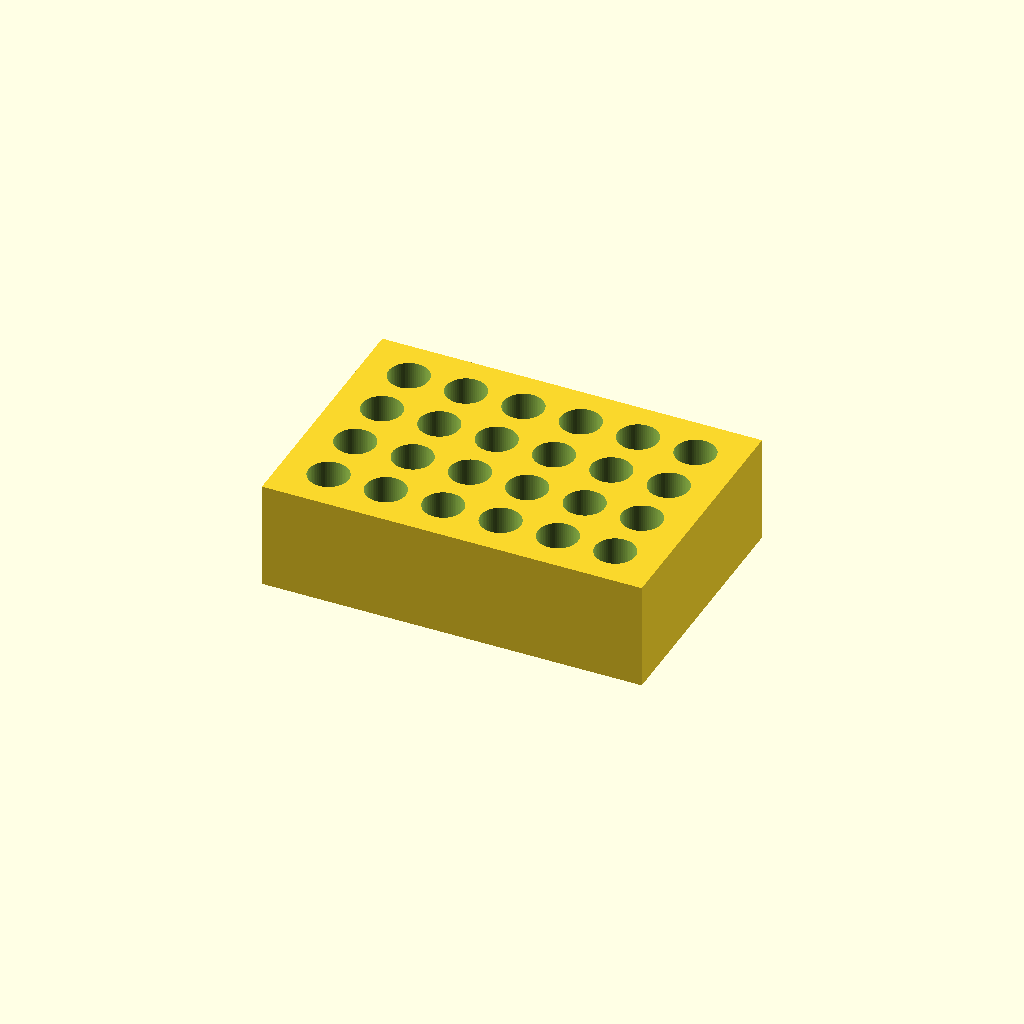
Cell 1: rendered with the file's own defaults.
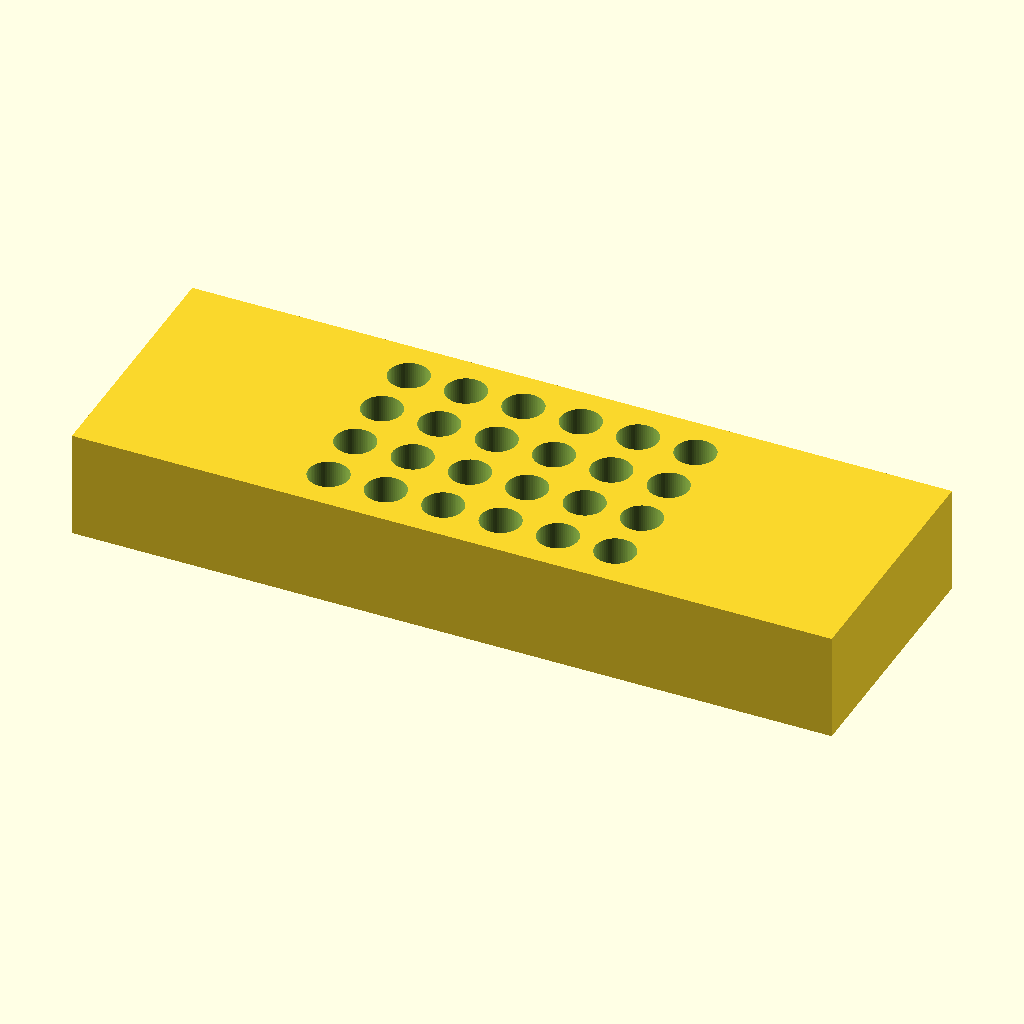
Cell 2: block_length = 212 (everything else at default).
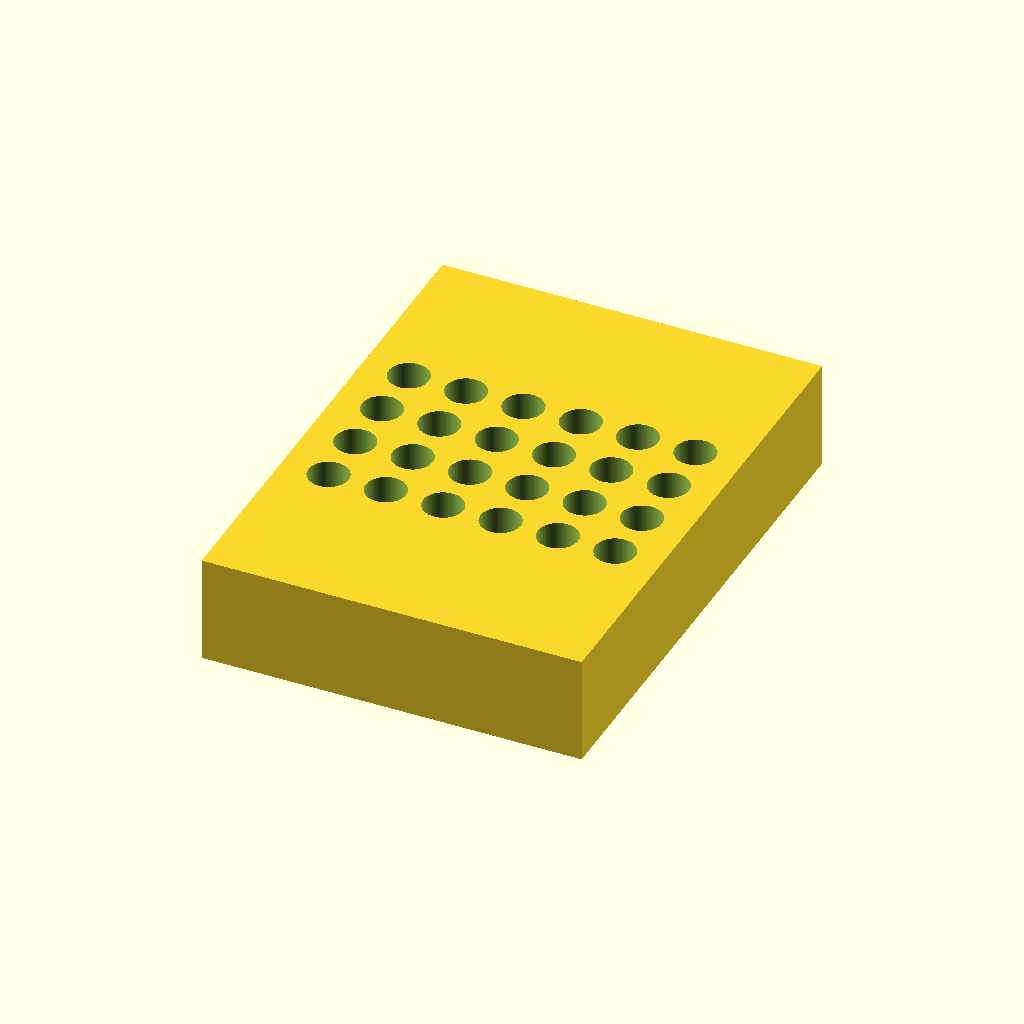
Cell 3: the same model with block_width = 144.
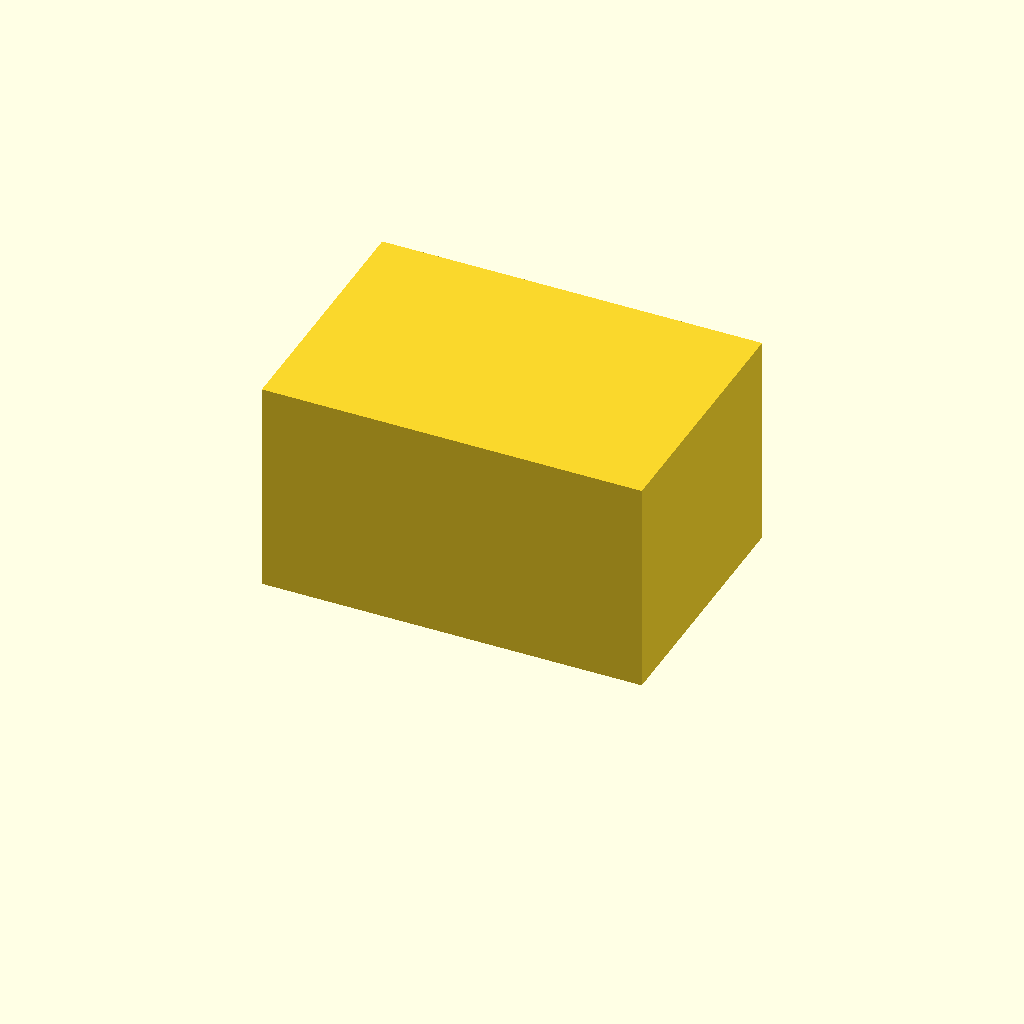
Cell 4: block_height = 60 (everything else at default).
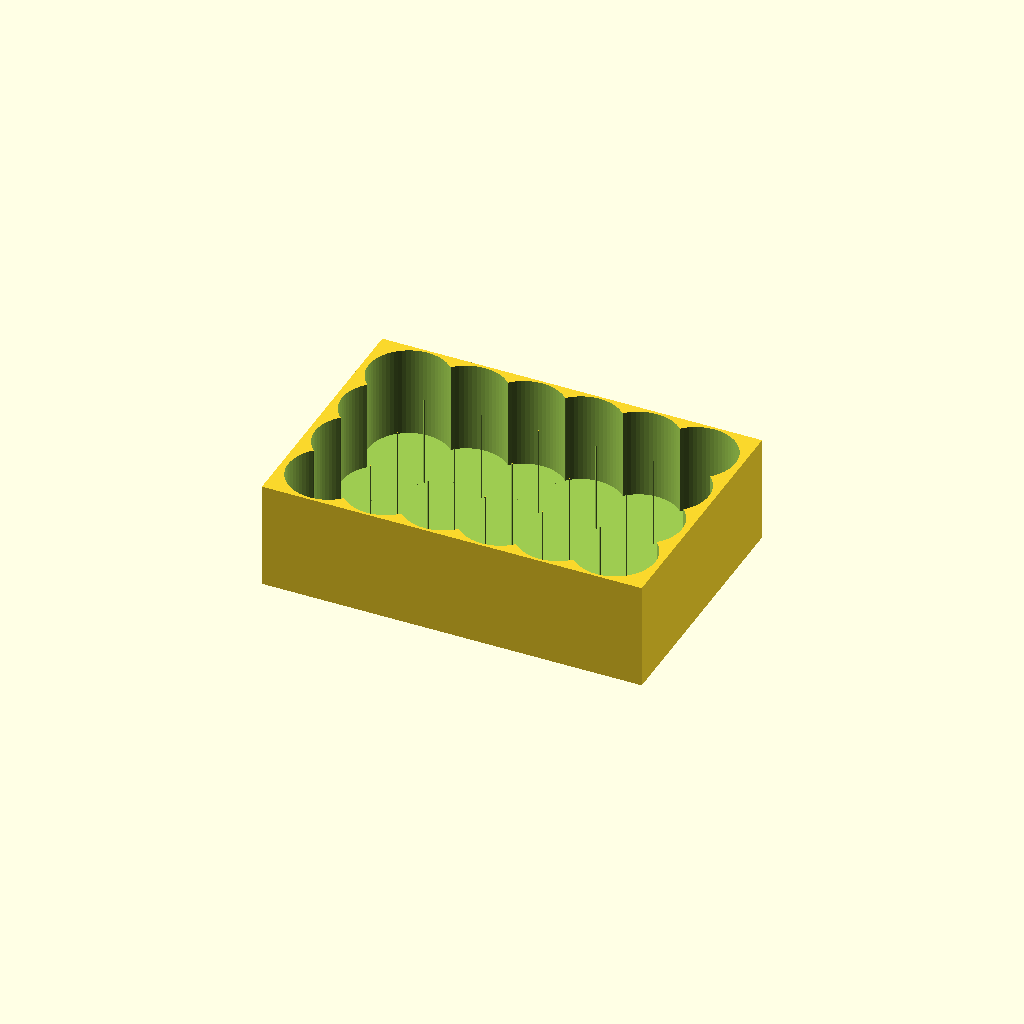
Cell 5: hole_diameter = 22.4 (everything else at default).
All cells are drawn from one camera (rotation 55°, 0°, 25°, orthographic, colour scheme Cornfield), so only the parameter changes between them.
Source of the model, bench/results/lang-claude/code/claude_claude-haiku-4-5/tube_rack_1p5ml_s0_a0.scad:
// Microcentrifuge tube holder - 24 tube grid (6x4)
// All dimensions in millimetres

// Block dimensions
block_length = 106;    // X dimension
block_width = 72;      // Y dimension
block_height = 30;     // Z dimension

// Hole specifications
hole_diameter = 11.2;  // mm
hole_depth = 25;       // mm (from top)
floor_thickness = 5;   // mm (bottom solid thickness)

// Grid layout
holes_x = 6;           // number of holes along X
holes_y = 4;           // number of holes along Y
spacing = 16;          // center-to-center spacing in mm

// Calculate grid offsets to center on the block
grid_span_x = (holes_x - 1) * spacing;
grid_span_y = (holes_y - 1) * spacing;
start_x = -grid_span_x / 2;
start_y = -grid_span_y / 2;

$fn = 64;

// Main block with holes
difference() {
    // Solid rectangular block, resting on XY plane at z=0, building to z=30
    translate([0, 0, block_height / 2]) {
        cube([block_length, block_width, block_height], center = true);
    }
    
    // Cut 24 holes in 6x4 grid pattern
    for (i = [0:holes_x - 1]) {
        for (j = [0:holes_y - 1]) {
            x_pos = start_x + i * spacing;
            y_pos = start_y + j * spacing;
            
            // Each hole extends from near floor to past top surface
            translate([x_pos, y_pos, floor_thickness - 0.5]) {
                cylinder(h = hole_depth + 1, r = hole_diameter / 2, center = false);
            }
        }
    }
}
Customizer parameters (derived from the source; name, type, default, range or options):
block_length: number, default 106
block_width: number, default 72
block_height: number, default 30
hole_diameter: number, default 11.2
hole_depth: number, default 25
floor_thickness: number, default 5
holes_x: number, default 6
holes_y: number, default 4
spacing: number, default 16
